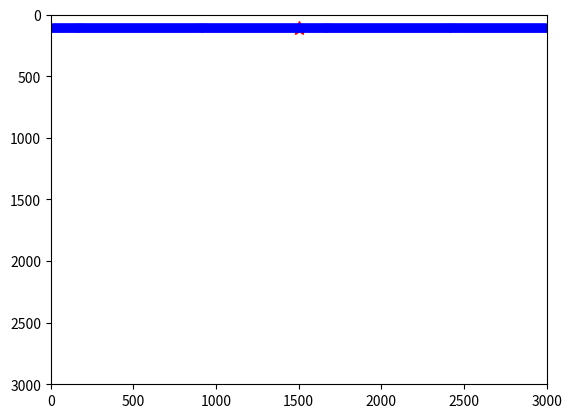

Recreate this plot in Python. (Note: this script raises an exception after producing the figure.)
import numpy as np
import matplotlib.pyplot as plt
import pandas as pd

# sources
sx_init = 1500
sx_end  = 2900
Nsource = 1
sx = np.linspace(sx_init,sx_end,Nsource)
sz = 105*np.ones(len(sx))
sIdx = np.arange(Nsource)

# receivers
rx_init = 0
rx_end = 3000
Nrec = 501
rx = np.linspace(rx_init,rx_end,Nrec)
rz = 107*np.ones(len(rx))
rIdx = np.arange(Nrec)

plt.figure()
plt.plot(sx,sz,"r*", markersize=10)
plt.plot(rx,rz,'bv')
plt.xlim(0,rx_end)
plt.ylim(rx_end,0)
plt.show()

receiver_df = pd.DataFrame({'index': rIdx,'coordx': rx,'coordz': rz})

source_df = pd.DataFrame({'index': sIdx,'coordx': sx,'coordz': sz})

receiver_df.to_csv("../inputs/receivers.csv", index=False)
source_df.to_csv("../inputs/sources.csv", index=False)
